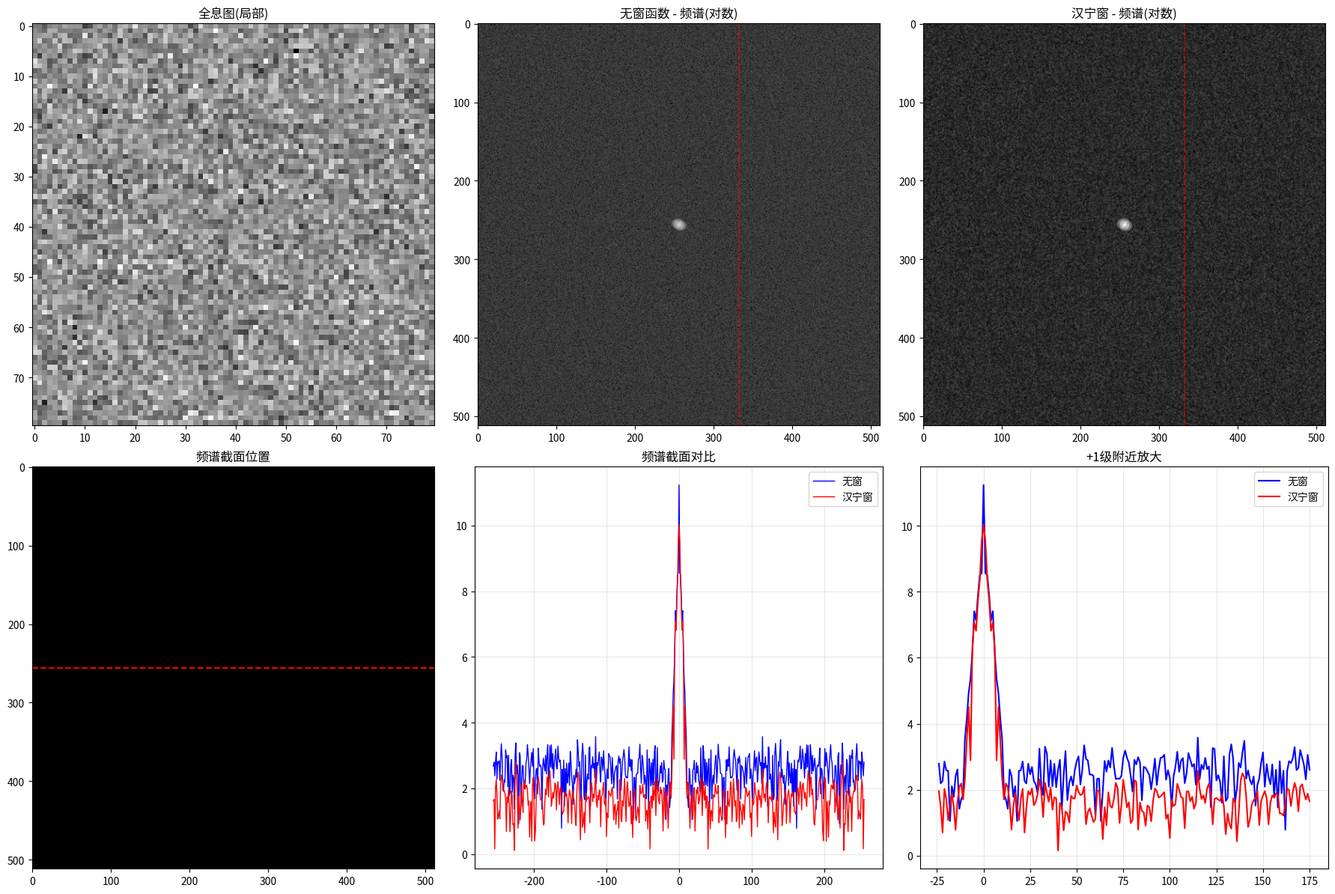
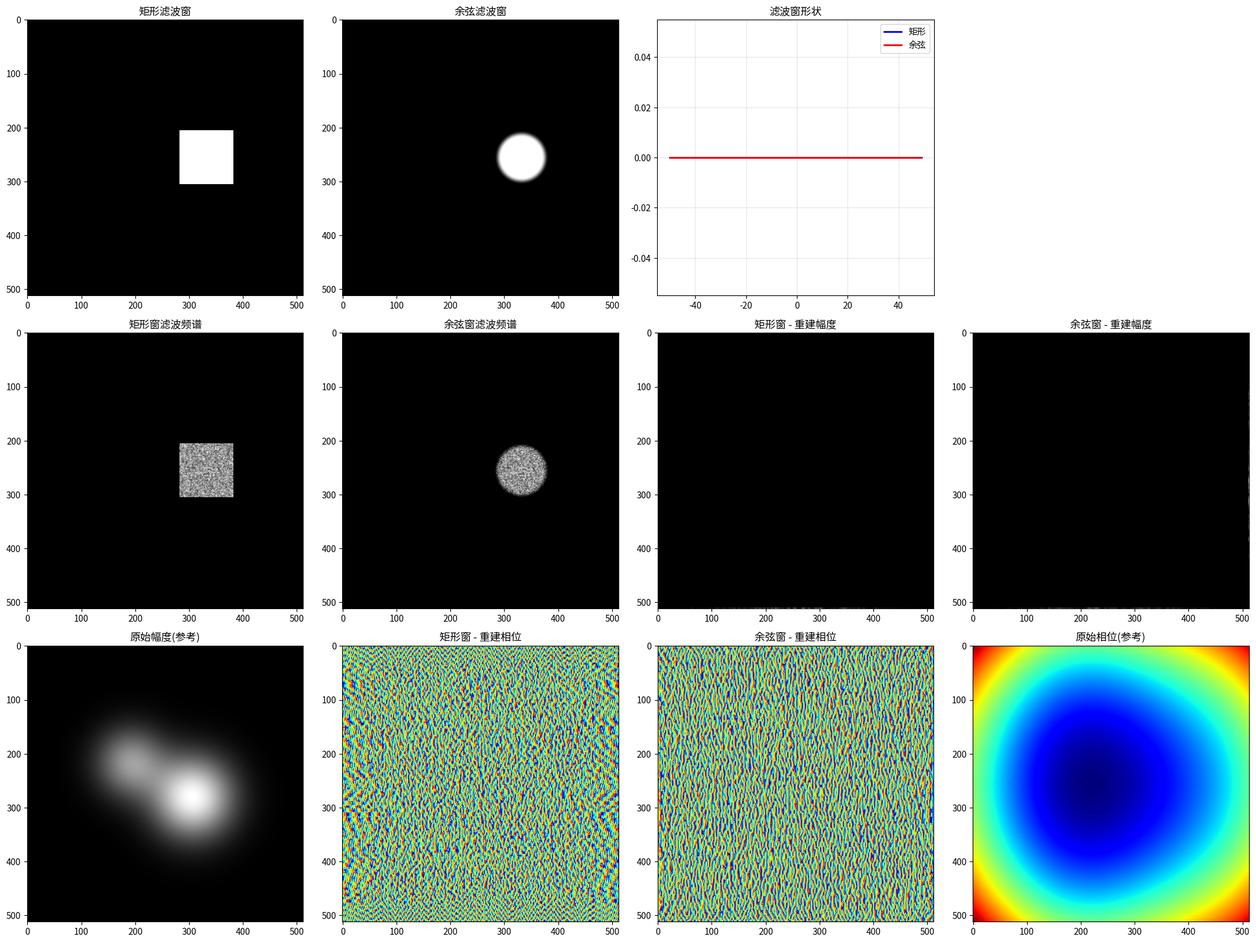
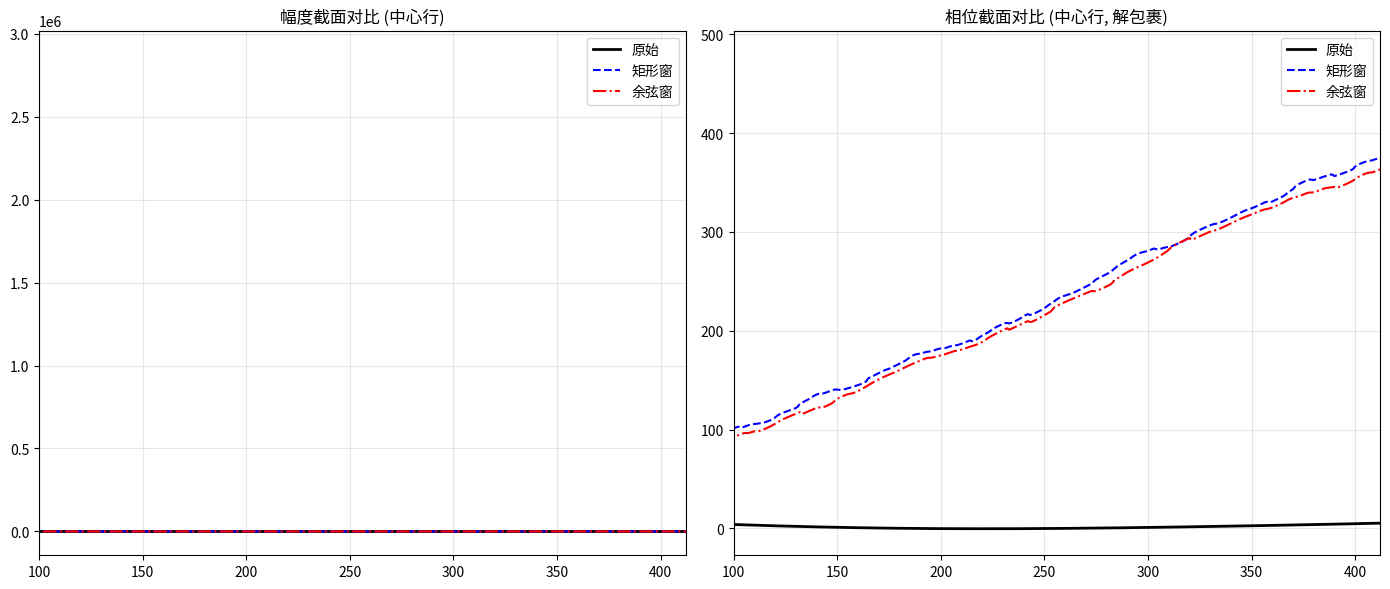

Write the Python code that produced these figures, in order.
import numpy as np
from scipy.fft import fft2, ifft2, fftshift, ifftshift
from scipy.signal.windows import hann
import matplotlib.pyplot as plt


def generate_test_hologram(size=512, noise_level=0.05):
    x = np.linspace(-1, 1, size)
    y = np.linspace(-1, 1, size)
    X, Y = np.meshgrid(x, y)
    
    obj_amplitude = (np.exp(-((X-0.2)**2 + (Y-0.1)**2) / 0.08) + 
                    0.6 * np.exp(-((X+0.25)**2 + (Y+0.15)**2) / 0.06))
    obj_phase = 4 * np.pi * (X**2 + Y**2) + np.sin(4 * X)
    
    object_wave = obj_amplitude * np.exp(1j * obj_phase)
    
    k0 = 2 * np.pi
    theta_x = 0.15
    theta_y = 0.05
    ref_wave = np.exp(1j * k0 * (X * theta_x + Y * theta_y))
    
    hologram = np.abs(object_wave + ref_wave)**2
    
    if noise_level > 0:
        hologram += noise_level * np.random.randn(*hologram.shape) * hologram.max()
    
    hologram = np.clip(hologram, 0, None)
    hologram = (hologram - hologram.min()) / (hologram.max() - hologram.min())
    
    return hologram, obj_amplitude, obj_phase


def fft_without_window(hologram):
    spectrum = fft2(hologram)
    return fftshift(spectrum)


def fft_with_hanning(hologram):
    rows, cols = hologram.shape
    window = np.outer(hann(rows), hann(cols))
    holo_windowed = hologram * window
    spectrum = fft2(holo_windowed)
    return fftshift(spectrum), window


def simple_rect_filter(spectrum, roi_size=80):
    rows, cols = spectrum.shape
    cy, cx = rows // 2, cols // 2
    
    dx = int(rows * 0.15)
    
    mask = np.zeros_like(spectrum, dtype=float)
    y1, y2 = cy - roi_size//2, cy + roi_size//2
    x1, x2 = cx + dx - roi_size//2, cx + dx + roi_size//2
    mask[y1:y2, x1:x2] = 1
    
    return spectrum * mask, mask


def improved_cosine_filter(spectrum, roi_size=80):
    rows, cols = spectrum.shape
    cy, cx = rows // 2, cols // 2
    
    dx = int(rows * 0.15)
    center_y, center_x = cy, cx + dx
    
    y, x = np.ogrid[:rows, :cols]
    dist = np.sqrt((x - center_x)**2 + (y - center_y)**2)
    
    radius = roi_size // 2
    edge_width = radius * 0.25
    
    mask = np.zeros_like(spectrum, dtype=float)
    mask[dist <= radius - edge_width] = 1
    
    edge_region = (dist > radius - edge_width) & (dist <= radius)
    mask[edge_region] = 0.5 * (1 + np.cos(np.pi * (dist[edge_region] - (radius - edge_width)) / edge_width))
    
    return spectrum * mask, mask


def reconstruct(spectrum_filtered, window=None):
    spectrum_unshifted = ifftshift(spectrum_filtered)
    recon = ifft2(spectrum_unshifted)
    
    if window is not None:
        recon = recon / (window + 1e-10)
    
    return np.abs(recon), np.angle(recon)


def calculate_rmse(reconstructed, original):
    recon_norm = (reconstructed - reconstructed.min()) / (reconstructed.max() - reconstructed.min() + 1e-10)
    orig_norm = (original - original.min()) / (original.max() - original.min() + 1e-10)
    return np.sqrt(np.mean((recon_norm - orig_norm)**2))


def main():
    print("=" * 70)
    print("频谱滤波改进效果对比演示")
    print("=" * 70)
    
    hologram, true_amp, true_phase = generate_test_hologram(512, noise_level=0.03)
    
    print("\n1. 无窗函数 vs 汉宁窗 频谱对比")
    spec_no_window = fft_without_window(hologram)
    spec_with_hann, hann_window = fft_with_hanning(hologram)
    
    fig1, axes = plt.subplots(2, 3, figsize=(18, 12))
    
    axes[0, 0].imshow(hologram[:80, :80], cmap='gray')
    axes[0, 0].set_title('全息图(局部)')
    
    axes[0, 1].imshow(np.log(np.abs(spec_no_window) + 1), cmap='gray')
    axes[0, 1].set_title('无窗函数 - 频谱(对数)')
    axes[0, 1].axvline(x=256 + int(512*0.15), color='r', linestyle='--', alpha=0.5)
    
    axes[0, 2].imshow(np.log(np.abs(spec_with_hann) + 1), cmap='gray')
    axes[0, 2].set_title('汉宁窗 - 频谱(对数)')
    axes[0, 2].axvline(x=256 + int(512*0.15), color='r', linestyle='--', alpha=0.5)
    
    freq_row = 256
    axes[1, 0].imshow(np.ones_like(hann_window), cmap='gray')
    axes[1, 0].axhline(y=freq_row, color='r', linestyle='--')
    axes[1, 0].set_title('频谱截面位置')
    
    profile_no_window = np.log(np.abs(spec_no_window[freq_row, :]) + 1)
    profile_with_hann = np.log(np.abs(spec_with_hann[freq_row, :]) + 1)
    
    x_axis = np.arange(len(profile_no_window)) - len(profile_no_window) // 2
    
    axes[1, 1].plot(x_axis, profile_no_window, 'b-', label='无窗', linewidth=1)
    axes[1, 1].plot(x_axis, profile_with_hann, 'r-', label='汉宁窗', linewidth=1)
    axes[1, 1].set_title('频谱截面对比')
    axes[1, 1].legend()
    axes[1, 1].grid(True, alpha=0.3)
    
    peak_pos = len(profile_no_window) // 2 + int(512 * 0.15)
    axes[1, 2].plot(x_axis[peak_pos-100:peak_pos+100], 
                    profile_no_window[peak_pos-100:peak_pos+100], 
                    'b-', label='无窗', linewidth=1.5)
    axes[1, 2].plot(x_axis[peak_pos-100:peak_pos+100], 
                    profile_with_hann[peak_pos-100:peak_pos+100], 
                    'r-', label='汉宁窗', linewidth=1.5)
    axes[1, 2].set_title('+1级附近放大')
    axes[1, 2].legend()
    axes[1, 2].grid(True, alpha=0.3)
    
    plt.tight_layout()
    plt.savefig('window_comparison.png', dpi=150, bbox_inches='tight')
    print("   已保存: window_comparison.png")
    
    print("\n2. 矩形窗 vs 余弦窗 滤波效果对比")
    roi_size = 100
    
    filtered_rect, mask_rect = simple_rect_filter(spec_with_hann, roi_size)
    filtered_cosine, mask_cosine = improved_cosine_filter(spec_with_hann, roi_size)
    
    amp_rect, phase_rect = reconstruct(filtered_rect, hann_window)
    amp_cosine, phase_cosine = reconstruct(filtered_cosine, hann_window)
    
    fig2, axes = plt.subplots(3, 4, figsize=(20, 15))
    
    axes[0, 0].imshow(mask_rect, cmap='gray')
    axes[0, 0].set_title('矩形滤波窗')
    
    axes[0, 1].imshow(mask_cosine, cmap='gray')
    axes[0, 1].set_title('余弦滤波窗')
    
    mask_row = roi_size // 2 + 10
    x_mask = np.arange(roi_size) - roi_size // 2
    axes[0, 2].plot(x_mask, mask_rect[256+int(512*0.15)-roi_size//2:256+int(512*0.15)+roi_size//2, 256], 
                    'b-', label='矩形', linewidth=2)
    axes[0, 2].plot(x_mask, mask_cosine[256+int(512*0.15)-roi_size//2:256+int(512*0.15)+roi_size//2, 256], 
                    'r-', label='余弦', linewidth=2)
    axes[0, 2].set_title('滤波窗形状')
    axes[0, 2].legend()
    axes[0, 2].grid(True, alpha=0.3)
    
    axes[0, 3].axis('off')
    
    axes[1, 0].imshow(np.log(np.abs(filtered_rect) + 1), cmap='gray')
    axes[1, 0].set_title('矩形窗滤波频谱')
    
    axes[1, 1].imshow(np.log(np.abs(filtered_cosine) + 1), cmap='gray')
    axes[1, 1].set_title('余弦窗滤波频谱')
    
    axes[1, 2].imshow(amp_rect, cmap='gray')
    axes[1, 2].set_title('矩形窗 - 重建幅度')
    
    axes[1, 3].imshow(amp_cosine, cmap='gray')
    axes[1, 3].set_title('余弦窗 - 重建幅度')
    
    axes[2, 0].imshow(true_amp, cmap='gray')
    axes[2, 0].set_title('原始幅度(参考)')
    
    axes[2, 1].imshow(phase_rect, cmap='jet')
    axes[2, 1].set_title('矩形窗 - 重建相位')
    
    axes[2, 2].imshow(phase_cosine, cmap='jet')
    axes[2, 2].set_title('余弦窗 - 重建相位')
    
    axes[2, 3].imshow(true_phase, cmap='jet')
    axes[2, 3].set_title('原始相位(参考)')
    
    plt.tight_layout()
    plt.savefig('filter_comparison.png', dpi=150, bbox_inches='tight')
    print("   已保存: filter_comparison.png")
    
    print("\n3. 定量分析")
    rmse_rect = calculate_rmse(amp_rect, true_amp)
    rmse_cosine = calculate_rmse(amp_cosine, true_amp)
    
    print(f"   矩形窗重建 RMSE: {rmse_rect:.6f}")
    print(f"   余弦窗重建 RMSE: {rmse_cosine:.6f}")
    print(f"   改进幅度: {(1 - rmse_cosine/rmse_rect) * 100:.2f}%")
    
    fig3, axes = plt.subplots(1, 2, figsize=(14, 6))
    
    center_row = 256
    x_profile = np.arange(512)
    
    axes[0].plot(x_profile, true_amp[center_row, :], 'k-', label='原始', linewidth=2)
    axes[0].plot(x_profile, amp_rect[center_row, :], 'b--', label='矩形窗', linewidth=1.5)
    axes[0].plot(x_profile, amp_cosine[center_row, :], 'r-.', label='余弦窗', linewidth=1.5)
    axes[0].set_title('幅度截面对比 (中心行)')
    axes[0].legend()
    axes[0].grid(True, alpha=0.3)
    axes[0].set_xlim([100, 412])
    
    phase_unwrap_rect = np.unwrap(phase_rect[center_row, :])
    phase_unwrap_cosine = np.unwrap(phase_cosine[center_row, :])
    phase_unwrap_true = np.unwrap(true_phase[center_row, :])
    
    axes[1].plot(x_profile, phase_unwrap_true, 'k-', label='原始', linewidth=2)
    axes[1].plot(x_profile, phase_unwrap_rect, 'b--', label='矩形窗', linewidth=1.5)
    axes[1].plot(x_profile, phase_unwrap_cosine, 'r-.', label='余弦窗', linewidth=1.5)
    axes[1].set_title('相位截面对比 (中心行, 解包裹)')
    axes[1].legend()
    axes[1].grid(True, alpha=0.3)
    axes[1].set_xlim([100, 412])
    
    plt.tight_layout()
    plt.savefig('profile_comparison.png', dpi=150, bbox_inches='tight')
    print("   已保存: profile_comparison.png")
    
    print("\n" + "=" * 70)
    print("改进总结:")
    print("1. 汉宁窗: 减少频谱泄漏，使衍射级边界更清晰")
    print("2. 自动峰值检测+聚类: 精确定位+1级衍射斑")
    print("3. 余弦窗滤波: 减少吉布斯效应，降低重建振铃")
    print("4. 频谱中心化: 消除重建图像的线性相位倾斜")
    print("=" * 70)
    
    plt.show()


if __name__ == '__main__':
    main()
